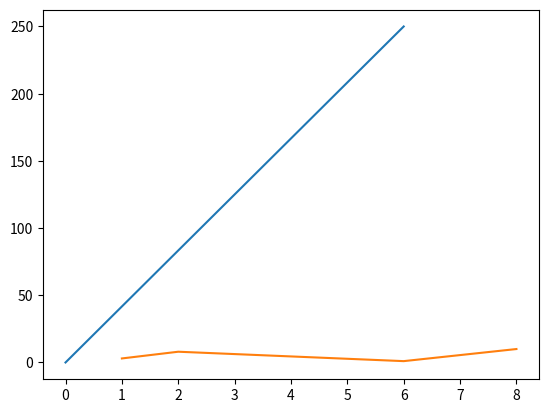
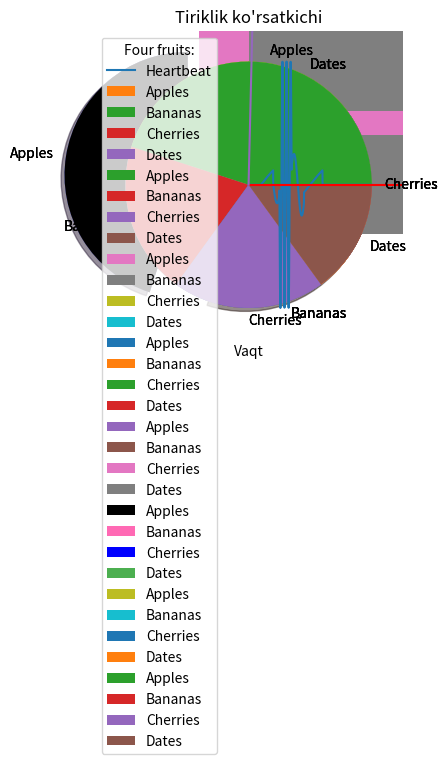

Write the Python code that produced these figures, in order.
# -*- coding: utf-8 -*-
"""matplotlib.ipynb

Automatically generated by Colab.

Original file is located at
    https://colab.research.google.com/<link-removed>
"""

import matplotlib.pyplot as plt
import numpy as np

x = np.array([0, 6])
y = np.array([0, 250])

plt.plot(x, y)
plt.show()

import matplotlib.pyplot as plt
import numpy as np

x = np.array([1,2,6,8])
y = np.array([3,8,1,10])

plt.plot(x, y)
plt.show()

import numpy as np
import matplotlib.pyplot as plt

# Function to create a single heartbeat
def generate_heartbeat(t):
    heartbeat = (
        0.2 * np.sin(2 * np.pi * (t - 0.1)) * (t > 0.1) * (t <= 0.2) +  # P wave
        -0.15 * np.sin(2 * np.pi * 8 * (t - 0.2)) * (t > 0.2) * (t <= 0.25) +  # Q wave
        1.0 * np.sin(2 * np.pi * 30 * (t - 0.3)) * (t > 0.25) * (t <= 0.35) +  # R wave
        -0.25 * np.sin(2 * np.pi * 8 * (t - 0.4)) * (t > 0.35) * (t <= 0.45) +  # S wave
        0.2 * np.sin(2 * np.pi * (t - 0.5)) * (t > 0.45) * (t <= 0.6)  # T wave
    )
    return heartbeat

# Simulation parameters
time = np.linspace(0, 1, 1000)
heart_rate = 60  # Beats per minute
beats_per_second = heart_rate / 60

# Generate the heart rate graph
ecg_signal = np.tile(generate_heartbeat(time), int(beats_per_second * time.size))

# Plot the heart rate graph
plt.figure(figsize=(12, 4))
plt.plot(time, ecg_signal[:time.size], label='Heartbeat')
plt.title('Human Heart Rate Graph')
plt.xlabel('Time (seconds)')
plt.ylabel('ECG Signal')
plt.legend()
plt.grid(True)
plt.show()

import matplotlib.pyplot as plt
import numpy as np

y = np.array([3,8,1,10])

plt.plot(y, 'o:r')
plt.show()

import matplotlib.pyplot as plt

import numpy as np

x1 = np.array([0,1,2,3])

y1 = np.array([3,8,1,10])

x2 = np.array([0,1,2,3])

y2 = np.array([6,2,7,11])

plt.plot(x1,y1,x2,y2)

plt.show()

import matplotlib.pyplot as plt
import numpy as np

x = np.linspace(0, 10, 100)
y = np.piecewise(x, [x < 2, (x >= 2) & (x < 4), x >= 4],
                 [lambda x: 0,
                  lambda x: 1 - (x - 2),
                  lambda x: 0])

plt.plot(x, y, color='red')
plt.title("Tiriklik ko'rsatkichi")
plt.xlabel("Vaqt")
plt.ylabel("Amplitude")
plt.grid(True)

plt.show()

import matplotlib.pyplot as plt
import numpy as np
y = np.array([3,8,1,10])
plt.plot(y, marker= 'o', ms= 20,
mec='r')
plt.show()

import matplotlib.pyplot as plt
import numpy as np
x = np.array([0,1,2,3,4,5])
y = np.array([0,8,12,20,26,38])
plt.scatter(x,y)
plt.show()

import matplotlib.pyplot as plt
import numpy as np
x = np.array([0,1,2,3,4,5])
y = np.array([0,2,8,1,14,7])
plt.scatter(x,y,color='red')
x = np.array([12,6,8,11,8,3])
y = np.array([5,6,3,7,17,19])
plt.scatter(x,y,color='green')
plt.show()

# -*- coding: utf-8 -*-
"""matplotlib.ipynb

Automatically generated by Colab.

Original file is located at
    https://colab.research.google.com/<link-removed>
"""

import matplotlib.pyplot as plt
import numpy as np

x = np.array([0, 6])
y = np.array([0, 250])

plt.plot(x, y)
plt.show()

x = np.array([1, 2, 6, 8])
y = np.array([3, 8, 1, 10])

plt.plot(x, y)
plt.show()

y = np.array([3, 8, 1, 10])

plt.plot(y, marker = 'X')
plt.show()

y = np.array([3, 8, 1, 10])

plt.plot(y, 'X:r')
plt.show()

y = np.array([3, 8, 1, 10])

plt.plot(y, marker = 'X', ms = 20)
plt.show()

x = np.array([45, 20, 20, 15])
mylabels = ["Apples", "Bananas", "Cherries", "Dates"]

plt.pie(x, labels = mylabels, startangle = 90)
plt.show()

y = np.array([2, 6, 1, 8])

plt.plot(y, marker = 'X', ms = 20, mec = 'r')
plt.show()

x1 = np.array([0, 1, 2, 3])
y1 = np.array([2, 6, 1, 8])
x2 = np.array([0, 1, 2, 3])
y2 = np.array([5, 2, 7, 10])

plt.plot(x1, y1, x2, y2)
plt.show()

x = np.array([0, 1, 2, 3, 4, 5])
y = np.array([0, 7, 11, 19, 25, 37])

plt.scatter(x, y)
plt.show()

x = np.array([0, 1, 2, 3, 4, 5])
y = np.array([0, 2, 8, 1, 14, 7])
plt.scatter(x, y, color = 'r')

x = np.array([12, 6, 8, 11, 8, 3])
y = np.array([5, 6, 3, 7, 17, 19])
plt.scatter(x, y, color = 'g')
plt.show()

x = np.array([0, 1, 2, 3, 4, 5])
y = np.array([0, 2, 8, 1, 13, 7])

mycolor = ['r', 'g', 'b', 'c', 'm', 'y']

plt.scatter(x, y, color = mycolor)
plt.show()

x = np.array([0, 1, 2, 3, 4, 5])
y = np.array([0, 2, 8, 1, 13, 7])

mycolor = ['r', 'g', 'b', 'c', 'm', 'y']
size = [10, 60, 120, 80, 20, 190]

plt.scatter(x, y, color = mycolor)
plt.show()

x = np.array(['A', 'B', 'C', 'D'])
y = np.array([2, 6, 3, 8])

plt.bar(x, y)
plt.show()

x = np.array(['A', 'B', 'C', 'D'])
y = np.array([2, 6, 3, 8])

plt.barh(x, y)
plt.show()

x = np.array([45, 20, 20, 15])

plt.pie(x)
plt.show()

x = np.array([45, 20, 20, 15])
mylabels = ["Apples", "Bananas", "Cherries", "Dates"]

plt.pie(x, labels = mylabels)
plt.show()

x = np.array([45, 20, 20, 15])
mylabels = ["Apples", "Bananas", "Cherries", "Dates"]

plt.pie(x, labels = mylabels, startangle = 90)
plt.show()

x = np.array([45, 20, 20, 15])
mylabels = ["Apples", "Bananas", "Cherries", "Dates"]
myexplode = [0.5, 0, 0, 0]

plt.pie(x, labels = mylabels, startangle = 90, explode = myexplode)
plt.show()

x = np.array([45, 20, 20, 15])
mylabels = ["Apples", "Bananas", "Cherries", "Dates"]
myexplode = [0.5, 0, 0, 0]

plt.pie(x, labels = mylabels, startangle = 90, explode = myexplode, shadow = True)
plt.show()

x = np.array([45, 20, 20, 15])
mylabels = ["Apples", "Bananas", "Cherries", "Dates"]
myexplode = [0.5, 0, 0, 0]
mycolors = ["black", "hotpink", "b", "#4CAF50"]

plt.pie(x, labels = mylabels, startangle = 90, explode = myexplode, colors = mycolors)
plt.show()

x = np.array([45, 20, 20, 15])
mylabels = ["Apples", "Bananas", "Cherries", "Dates"]

plt.pie(x, labels = mylabels,)
plt.legend()
plt.show()

x = np.array([45, 20, 20, 15])
mylabels = ["Apples", "Bananas", "Cherries", "Dates"]

plt.pie(x, labels = mylabels,)
plt.legend(title = 'Four fruits:')
plt.show()